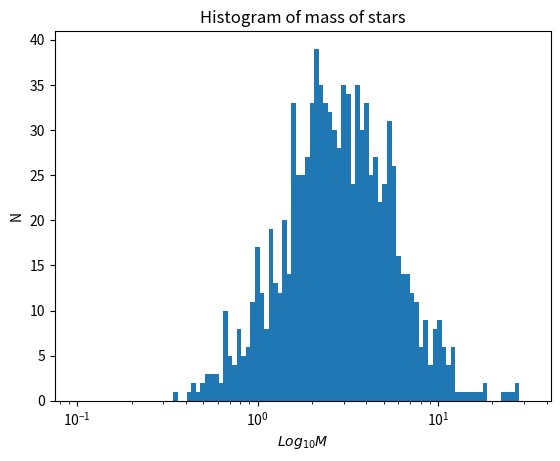
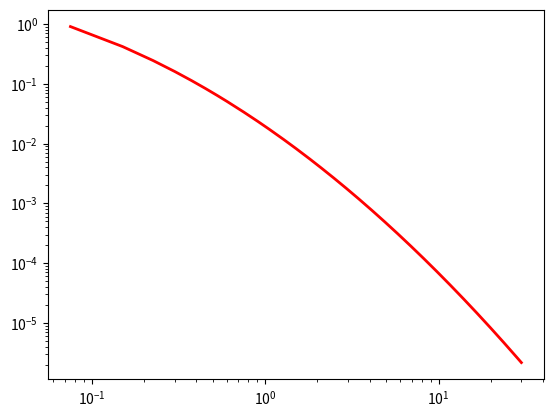

Write Python code to recreate these figures, in order.
#!/usr/bin/env python
"""
Created on Thu Mar  2 23:50:10 2017

@author: Admin
"""
from __future__ import division
import numpy as np
import matplotlib.pyplot as plt
from mpl_toolkits.mplot3d import Axes3D

plt.close('all')


def M(N, mean = np.log10(0.08), sigma = 0.69):

    """ Mass """
    M0 = 1.989e30
    Mass = np.zeros(N)

    C = np.log(10)/(0.158*np.sqrt(2*np.pi)*sigma)
    
    for i in range(N):
        
        M = np.random.lognormal(mean, sigma)*C
    
        Mass[i] = np.array([M*M0])

    return Mass
    

N = 1000
M0 = 1.989e30

Mass = M(N)

plt.figure()

plt.hist(Mass/M0, bins=np.logspace(-1, 1.5, 100))

plt.xscale('log')
plt.xlabel(r'$Log_{10} M$')
plt.ylabel(r'N')
plt.title("Histogram of mass of stars")


Mpdf  = np.linspace(0, 30, 400)    
pdf = 0.158*(np.exp(-(np.log10(Mpdf) - np.log10(0.08))**2. /(2.*(0.69**2.))) / (np.log(10.)*Mpdf))

plt.figure()

plt.loglog(Mpdf, pdf, linewidth=2, color='r')

plt.axis('tight')

plt.show()
